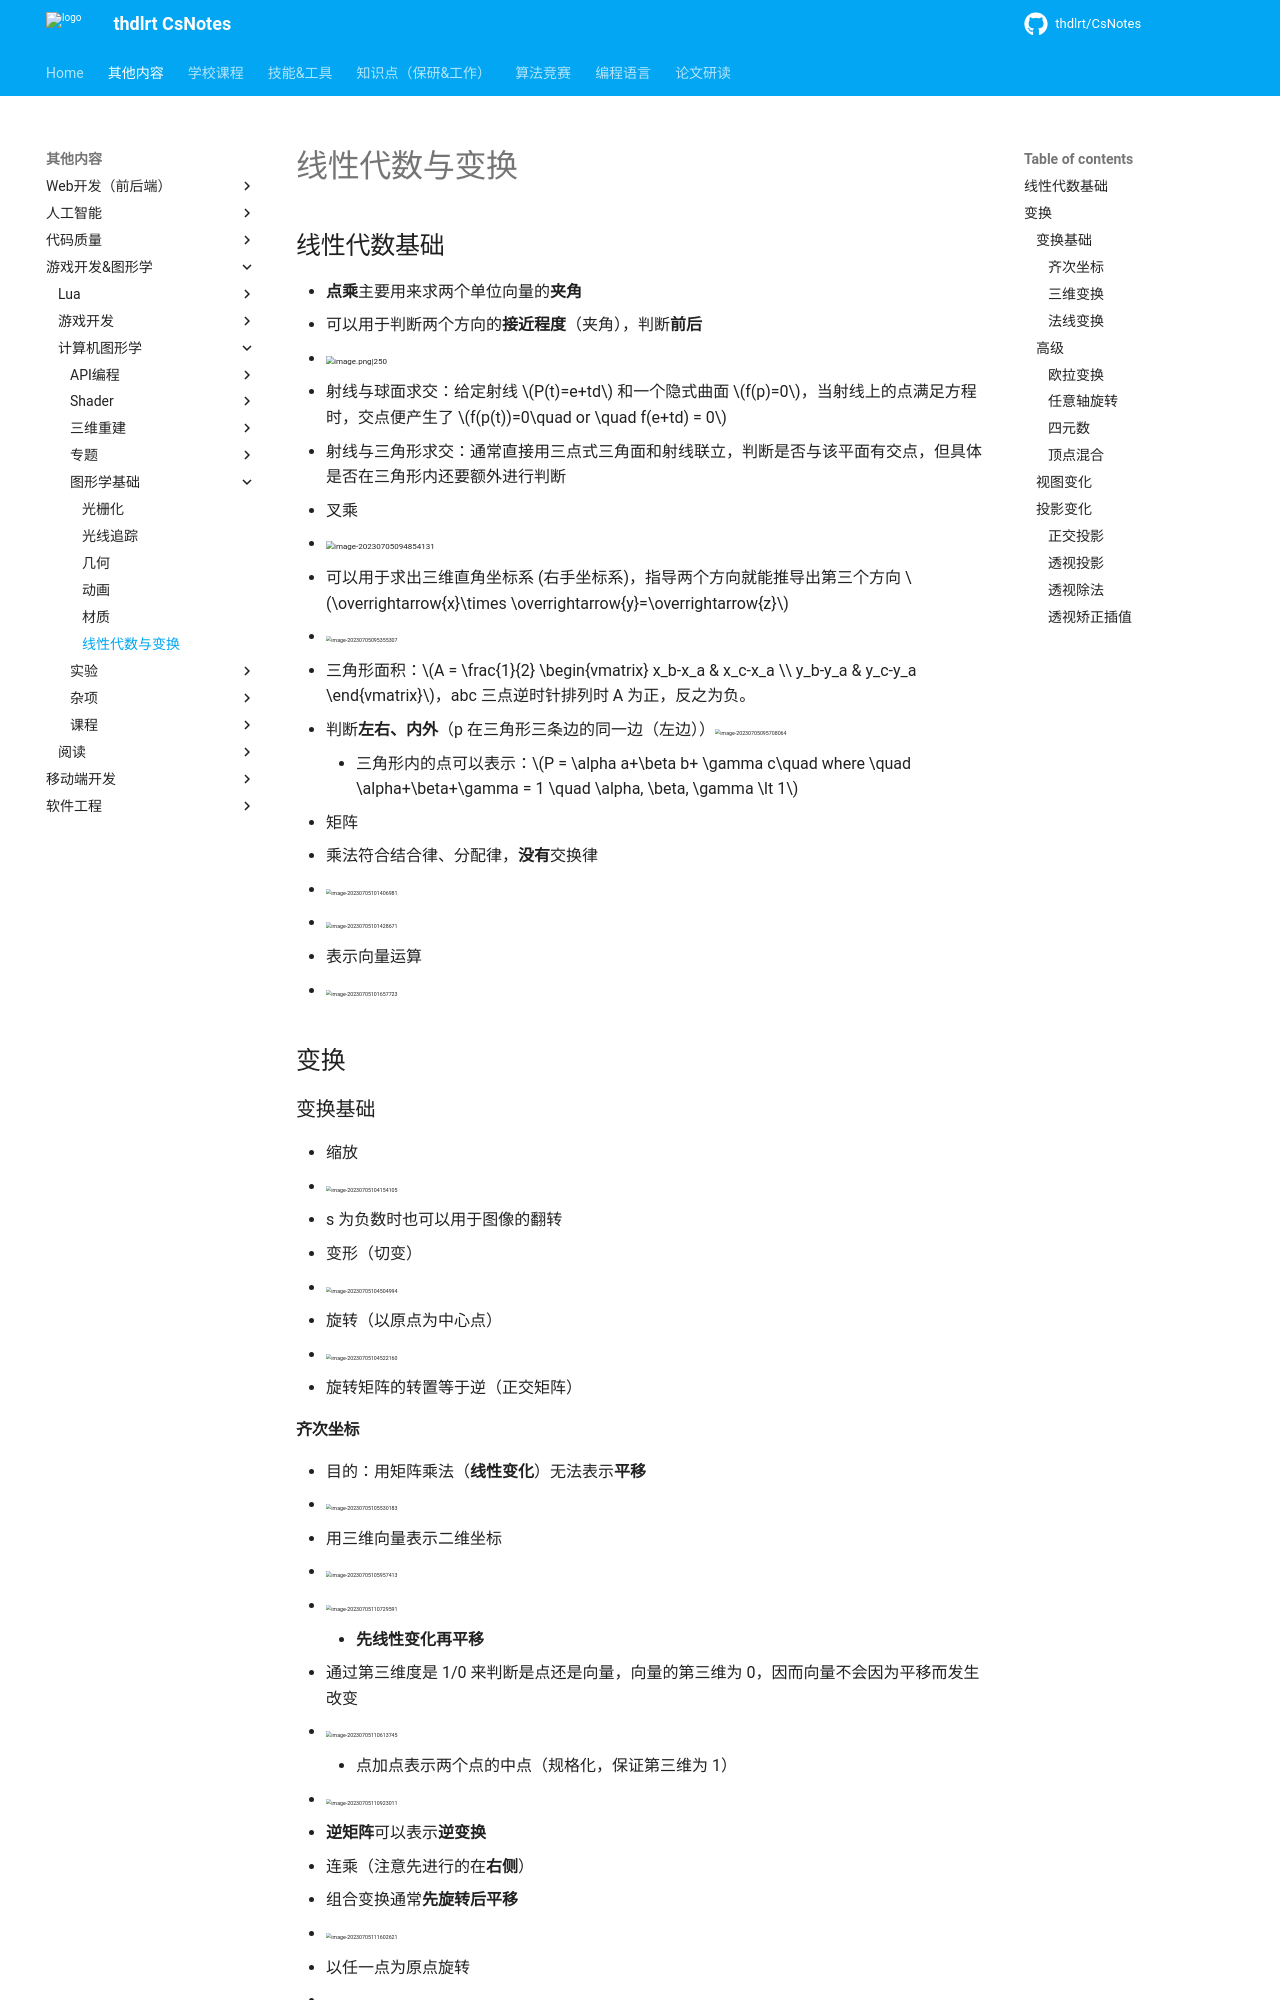

repository: thdlrt/CsNotes · page: 其他内容/游戏开发&图形学/计算机图形学/图形学基础/线性代数与变换/index.html · generator: mkdocs

## 线性代数基础
- **点乘**主要用来求两个单位向量的**夹角**
  - 可以用于判断两个方向的**接近程度**（夹角），判断**前后**
  - <img src="https://thdlrt.oss-cn-beijing.aliyuncs.com/20240318154923.png" alt="image.png|250" style="zoom:50%;" />
- 射线与球面求交：给定射线 $P(t)=e+td$ 和一个隐式曲面 $f(p)=0$，当射线上的点满足方程时，交点便产生了 $f(p(t))=0\quad or \quad f(e+td) = 0$
- 射线与三角形求交：通常直接用三点式三角面和射线联立，判断是否与该平面有交点，但具体是否在三角形内还要额外进行判断
- 叉乘
  - <img src=" https://thdlrt.oss-cn-beijing.aliyuncs.com/image-20230705094854131.png" alt="image-20230705094854131" style="zoom:50%;" />
  - 可以用于求出三维直角坐标系 (右手坐标系)，指导两个方向就能推导出第三个方向 $\overrightarrow{x}\times \overrightarrow{y}=\overrightarrow{z}$
  - <img src="https://thdlrt.oss-cn-beijing.aliyuncs.com/image-20230705095355307.png" alt="image-20230705095355307" style="zoom:33%;" />
  - 三角形面积：$A = \frac{1}{2} \begin{vmatrix} x_b-x_a & x_c-x_a \\ y_b-y_a & y_c-y_a \end{vmatrix}$，abc 三点逆时针排列时 A 为正，反之为负。
  - 判断**左右、内外**（p 在三角形三条边的同一边（左边））<img src="https://thdlrt.oss-cn-beijing.aliyuncs.com/image-20230705095708064.png" alt="image-20230705095708064" style="zoom:33%;" />
    - 三角形内的点可以表示：$P = \alpha a+\beta b+ \gamma c\quad where \quad \alpha+\beta+\gamma = 1 \quad  \alpha, \beta, \gamma \lt 1$
- 矩阵
  - 乘法符合结合律、分配律，**没有**交换律
  - <img src="https://thdlrt.oss-cn-beijing.aliyuncs.com/image-20230705101406981.png" alt="image-20230705101406981" style="zoom:33%;" />
  - <img src="https://thdlrt.oss-cn-beijing.aliyuncs.com/image-20230705101428671.png" alt="image-20230705101428671" style="zoom:33%;" />
  - 表示向量运算
  - <img src="https://thdlrt.oss-cn-beijing.aliyuncs.com/image-20230705101657723.png" alt="image-20230705101657723" style="zoom:33%;" />
## 变换

### 变换基础

- 缩放
  - <img src="https://thdlrt.oss-cn-beijing.aliyuncs.com/image-20230705104154105.png" alt="image-20230705104154105" style="zoom:33%;" />
  - s 为负数时也可以用于图像的翻转
- 变形（切变）
  - <img src="https://thdlrt.oss-cn-beijing.aliyuncs.com/image-20230705104504994.png" alt="image-20230705104504994" style="zoom:33%;" />
- 旋转（以原点为中心点）
  - <img src="https://thdlrt.oss-cn-beijing.aliyuncs.com/image-20230705104522160.png" alt="image-20230705104522160" style="zoom:33%;" />
  - 旋转矩阵的转置等于逆（正交矩阵）
